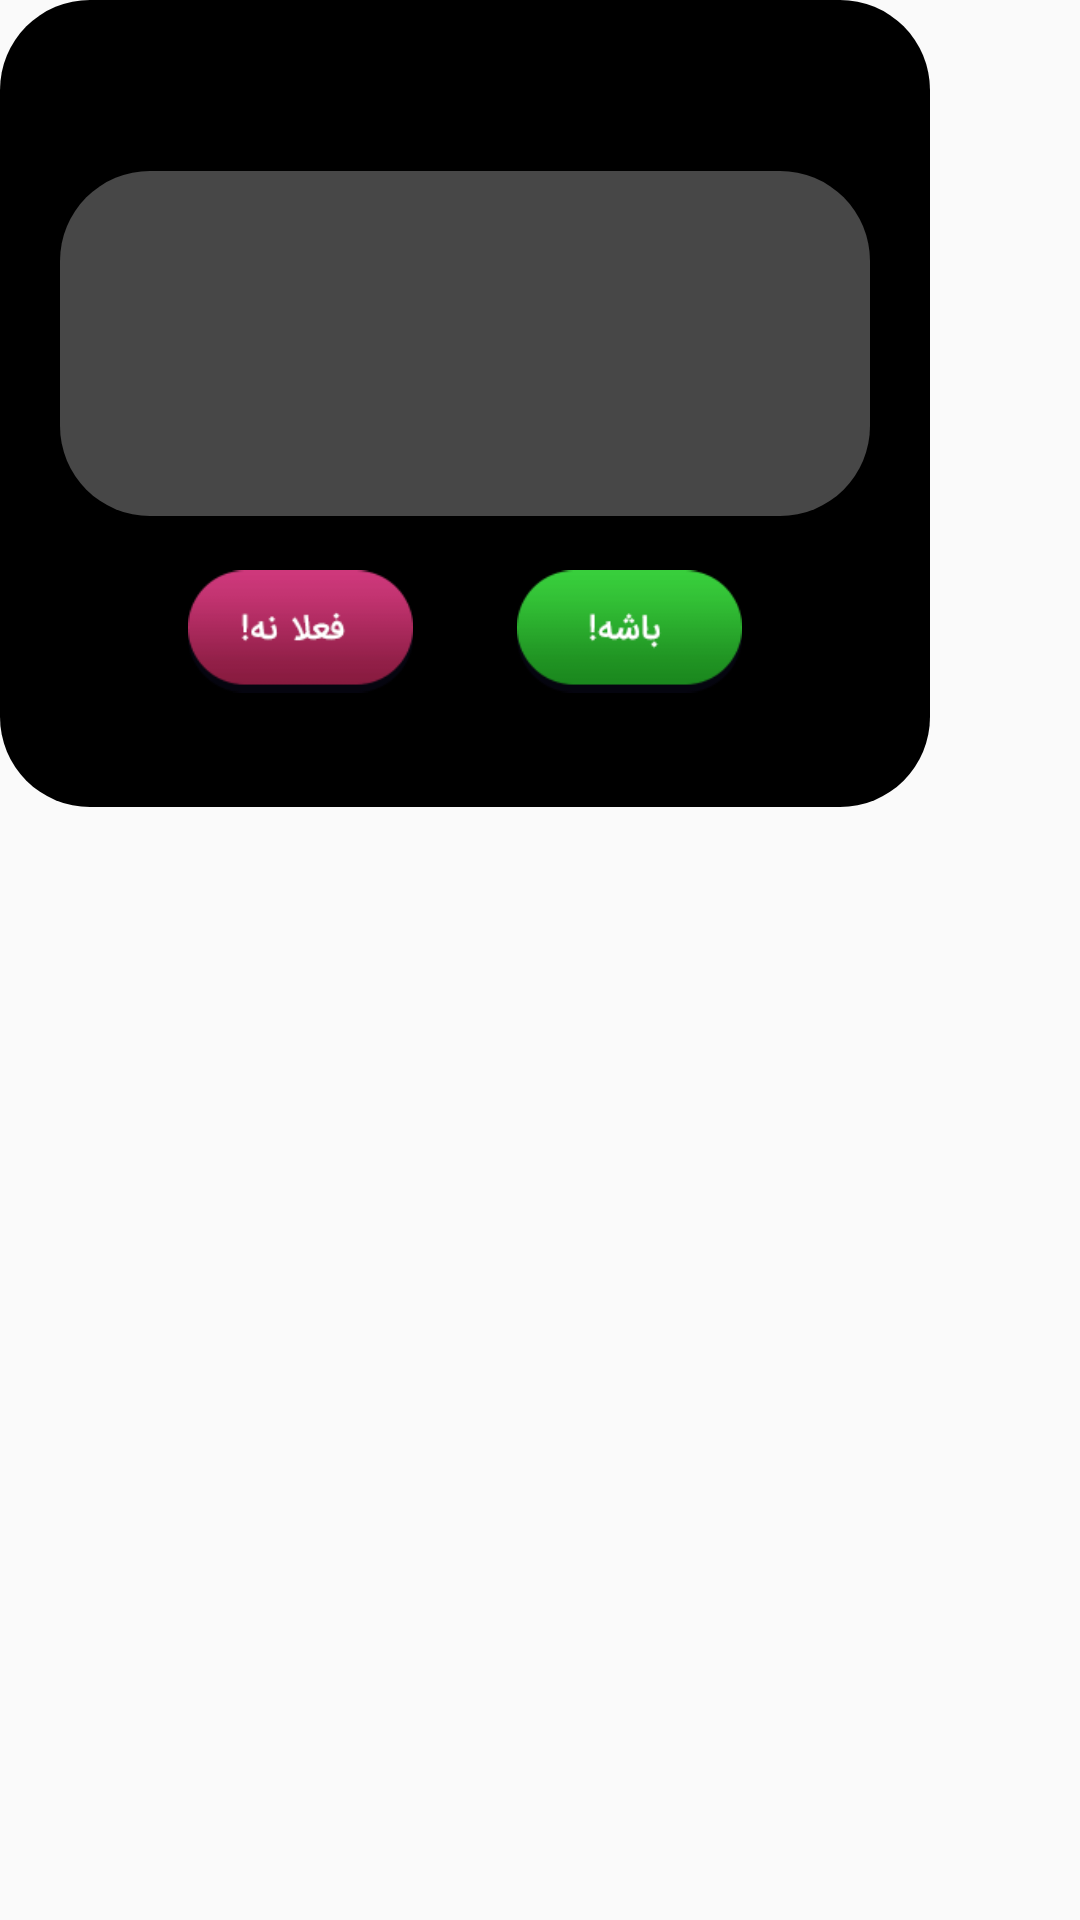

Reconstruct the res/layout file that produces this screen, plus the resources it refers to.
<!-- AndroidManifest.xml: application theme AppTheme.NoActionBar -->
<!-- res/layout/textads.xml -->
<?xml version="1.0" encoding="utf-8"?>
<LinearLayout xmlns:android="http://schemas.android.com/apk/res/android"
    xmlns:app="http://schemas.android.com/apk/res-auto"
    xmlns:tools="http://schemas.android.com/tools"
    android:layout_width="310dp"
    android:layout_height="270dp"
    android:layout_marginBottom="100dp"
    android:orientation="vertical" >

    <android.support.constraint.ConstraintLayout
        android:layout_width="310dp"
        android:layout_height="269dp"
        android:background="@drawable/shapeblack">

        <ImageView
            android:id="@+id/khoroj"
            android:layout_width="30dp"
            android:layout_height="30dp"
            android:src="@drawable/error_center_x"
            app:layout_constraintStart_toStartOf="parent"
            app:layout_constraintTop_toTopOf="parent" />

        <TextView
            android:id="@+id/textView12"
            android:layout_width="wrap_content"
            android:layout_height="wrap_content"
            android:layout_marginLeft="8dp"
            android:layout_marginRight="8dp"
            android:text=""
            android:textColor="#ffffff"
            android:textSize="20sp"
            android:textStyle="bold"
            app:layout_constraintLeft_toLeftOf="parent"
            app:layout_constraintRight_toRightOf="parent"
            app:layout_constraintTop_toTopOf="parent" />


        <android.support.constraint.ConstraintLayout
            android:id="@+id/constone"
            android:layout_width="match_parent"
            android:layout_height="115dp"
            android:layout_marginTop="10dp"
            android:background="@drawable/shapewhite"
            android:padding="10dp"
            app:layout_constraintEnd_toEndOf="parent"
            app:layout_constraintStart_toStartOf="parent"
            app:layout_constraintTop_toBottomOf="@+id/textView12">

            <TextView
                android:id="@+id/texttozih"
                android:layout_width="wrap_content"
                android:layout_height="wrap_content"
                android:layout_marginBottom="8dp"
                android:layout_marginEnd="8dp"
                android:layout_marginStart="8dp"
                android:layout_marginTop="8dp"
                android:gravity="center"
                android:text=""
                android:textAlignment="center"
                android:textColor="#ffffff"
                android:textSize="12sp"
                app:layout_constraintBottom_toBottomOf="parent"
                app:layout_constraintEnd_toEndOf="parent"
                app:layout_constraintStart_toStartOf="parent"
                app:layout_constraintTop_toTopOf="parent" />

        </android.support.constraint.ConstraintLayout>

        <ImageView
            android:id="@+id/sure"
            android:layout_width="75dp"
            android:layout_height="wrap_content"
            android:layout_marginEnd="8dp"
            android:layout_marginRight="8dp"
            android:src="@drawable/sure"
            app:layout_constraintEnd_toEndOf="parent"
            app:layout_constraintStart_toEndOf="@+id/notnow"
            app:layout_constraintTop_toBottomOf="@+id/constone" />

        <ImageView
            android:id="@+id/notnow"
            android:layout_width="75dp"
            android:layout_height="wrap_content"
            android:layout_marginLeft="8dp"
            android:layout_marginStart="8dp"
            android:src="@drawable/notnow"
            app:layout_constraintEnd_toStartOf="@+id/sure"
            app:layout_constraintStart_toStartOf="parent"
            app:layout_constraintTop_toBottomOf="@+id/constone"
            tools:layout_editor_absoluteY="20dp" />

    </android.support.constraint.ConstraintLayout>


</LinearLayout>
<!-- resources referenced by this layout -->
<resources>
  <!-- drawable notnow: png bitmap (drawable, 1837 bytes) -->
  <!-- drawable shapeblack (drawable) -->
  <?xml version="1.0" encoding="UTF-8"?>
  <shape xmlns:android="http://schemas.android.com/apk/res/android"
      android:id="@+id/shape_my">
      <padding
          android:bottom="20dp"
          android:left="20dp"
          android:right="20dp"
          android:top="20dp" />
      <corners
          android:radius="30dp"
          />
      <solid android:color="#000000" />
  </shape>
  <!-- drawable shapewhite (drawable) -->
  <?xml version="1.0" encoding="UTF-8"?>
  <shape xmlns:android="http://schemas.android.com/apk/res/android"
      android:id="@+id/shape_my">
      <padding
          android:bottom="20dp"
          android:left="20dp"
          android:right="20dp"
          android:top="20dp" />
      <corners
          android:radius="30dp"
          />
      <solid android:color="#47FFFFFF" />
  </shape>
  <!-- drawable sure: png bitmap (drawable, 1783 bytes) -->
  <style name="AppTheme.NoActionBar" parent="Theme.AppCompat.Light.DarkActionBar">
          <item name="windowActionBar">false</item>
          <item name="windowNoTitle">true</item>
          <item name="android:windowFullscreen">true</item>
      </style>
</resources>
